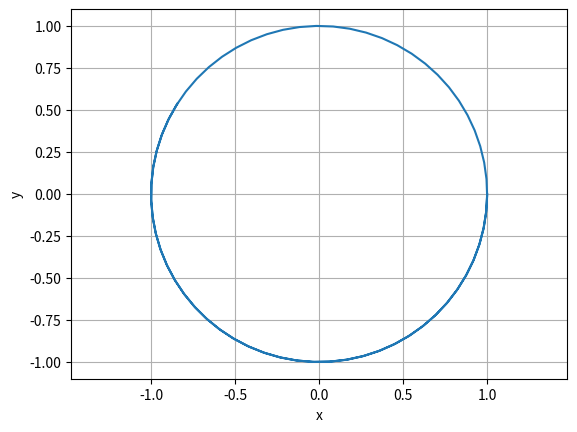

Write the Python code that produced this figure.
# -*- coding: utf-8 -*-
"""
Editor de Spyder

Este es un archivo temporal.
"""
# ======================================================
# OSCILADOR ARMÓNICO SIMPLE RESUELTO POR CRANK-NICOLSON
# ======================================================

"""
Misma forma de proceder que en el Euler, solo cambia el esquema.
F(U) es la misma porque es el mismo problema del oscilador armónico.    
"""

import numpy as np
import matplotlib.pyplot as plt
from numpy.linalg import norm

N = 100
Nv = 2
Dt = 0.1

def F(U):
    return np.array([U[1], -U[0]])

U = np.zeros((N+1, Nv))
U[0, :] = np.array([1, 0])

"""
IDEA DE CRANK-NICOLSON:
En lugar de usar una sola pendiente al inicio (como en el Euler), 
calcula la media de las pendientes al principio y al final.

Es un método implícito --> hay que resolver iterativamente.
"""

for n in range(0, N):
    # Inicio del paso (aproximación de U_{n+1})
    # Inicialmente se toma U_{n+1} = U_n
    Y= U[n, :]
    
    # Queremos resolver: U_{n+1} = U_n + Dt/2 * (F(U_n) + F(U_{n+1}))
    # Llamando Y = U_{n+1}, nos queda:
    # Y - U_n - Dt/2 * (F(U_n) + F(Y)) = R
    # Donde R es el residuo que queremos que sea muy próximo a cero.
    while norm(Y - U[n,:]-Dt/2*(F(U[n,:])+F(Y)))>1e-6:
        R = Y - U[n,:]-Dt/2*(F(U[n,:])+F(Y))
        Y=Y-R
        # Y_new = Y_old - R. Para este problema concreto sí funciona porque
        # F(U) es lineal. En problemas más complejos hay que usar 
        # Newton-Raphson.
    U[n+1, :] = Y

plt.plot(U[:, 0], U[:, 1])
plt.xlabel("x")
plt.ylabel("y")
plt.axis('equal')
plt.grid()
plt.show()
